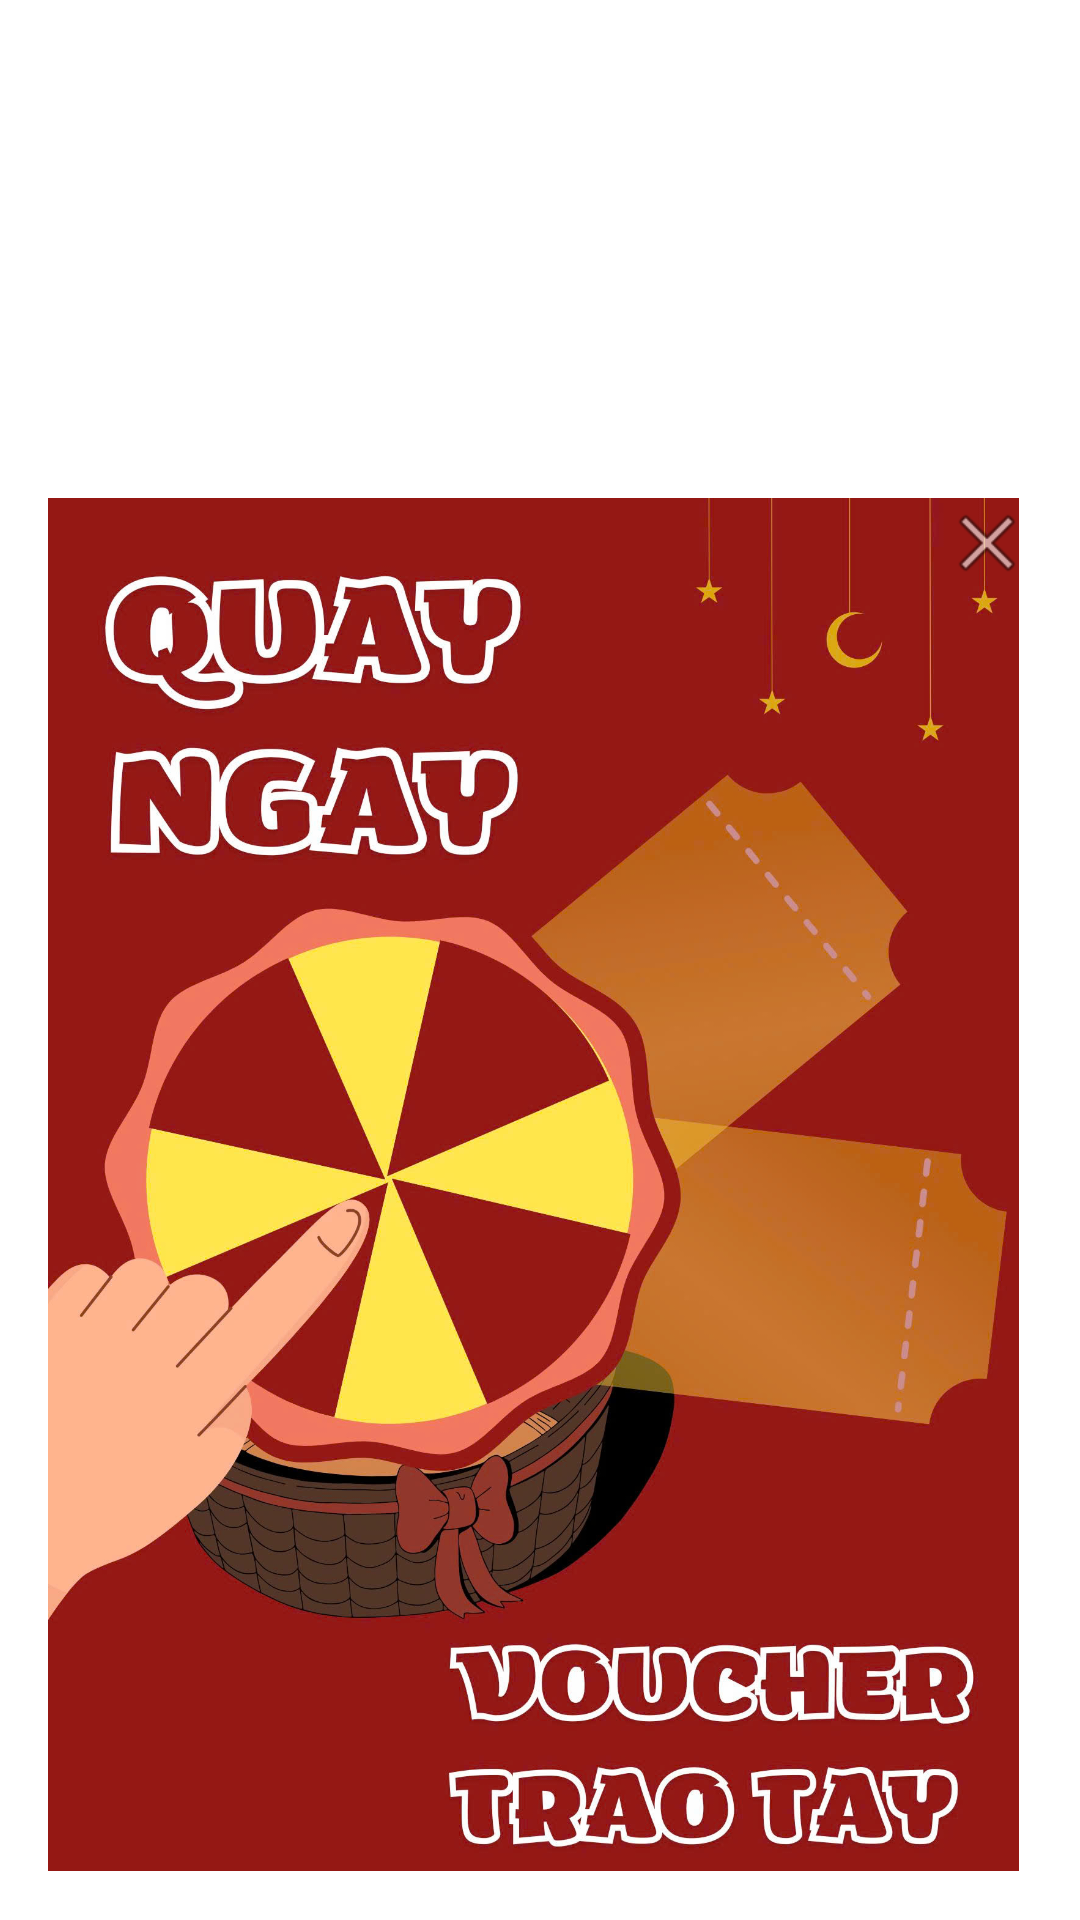

The Android layout XML behind this screen, and the referenced resources:
<!-- AndroidManifest.xml: application theme Theme.Final_Project -->
<!-- res/layout/ad_dialog_layout.xml -->
<?xml version="1.0" encoding="utf-8"?>
<RelativeLayout xmlns:android="http://schemas.android.com/apk/res/android"
    android:layout_width="match_parent"
    android:layout_height="wrap_content"
    android:background="@android:color/transparent"
    android:padding="16dp">

    <ImageView
        android:id="@+id/ad_image"
        android:layout_width="wrap_content"
        android:layout_height="wrap_content"
        android:adjustViewBounds="true"
        android:contentDescription="Quảng cáo tính năng mới"
        android:scaleType="fitCenter"
        android:layout_marginTop="150dp"
        android:background="@drawable/border"
        android:src="@drawable/ads" />

    <ImageView
        android:id="@+id/ad_close_button"
        android:layout_width="30dp"
        android:layout_height="30dp"
        android:layout_alignParentEnd="true"
        android:layout_marginTop="150dp"
        android:layout_marginBottom="8dp"
        android:src="@android:drawable/ic_menu_close_clear_cancel"
        android:contentDescription="Đóng quảng cáo" />

</RelativeLayout>
<!-- resources referenced by this layout -->
<resources>
  <!-- drawable ads: jpg bitmap (drawable, 372535 bytes) -->
  <!-- drawable border (drawable) -->
  <?xml version="1.0" encoding="utf-8"?>
  <shape xmlns:android="http://schemas.android.com/apk/res/android"
      android:shape="rectangle">
      <solid android:color="@color/white"/>  
      <stroke android:width="2dp" android:color="@color/green_smoke"/>  
      <corners android:radius="10dp"/>  
  </shape>
  <style name="Theme.Final_Project" parent="Base.Theme.Final_Project" />
  <color name="white">#FFFFFFFF</color>
  <color name="green_smoke">#8AA12A</color>
  <style name="Base.Theme.Final_Project" parent="Theme.Material3.DayNight.NoActionBar">
          
          <item name="android:forceDarkAllowed" tools:targetApi="q">false</item>
      </style>
</resources>
